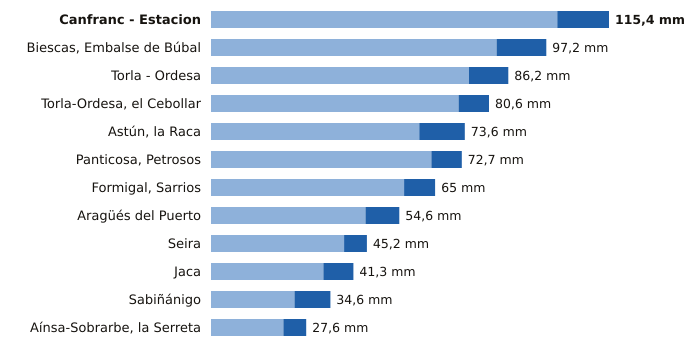

The data file committed next to this chart (first rows):
estacion, provincia, indicativo, mm_6_dias_anteriores, mm_hoy, mm_7_dias, horas_de_hoy
Canfranc - Estacion, Huesca, 9198X, 100.4, 15.0, 115.4, 18
Biescas, Embalse de Búbal, Huesca, 9453X, 82.8, 14.4, 97.2, 18
Torla - Ordesa, Huesca, 9814X, 74.8, 11.4, 86.2, 18
Torla-Ordesa, el Cebollar, Huesca, 9814I, 71.8, 8.8, 80.6, 18
Astún, la Raca, Huesca, 9195C, 60.4, 13.2, 73.6, 18
Panticosa, Petrosos, Huesca, 9451F, 63.9, 8.8, 72.7, 18
Formigal, Sarrios, Huesca, 9445L, 56.0, 9.0, 65.0, 18
Aragüés del Puerto, Huesca, 9208E, 44.8, 9.8, 54.6, 18
Seira, Huesca, 9843A, 38.6, 6.6, 45.2, 18
Jaca, Huesca, 9201X, 32.6, 8.7, 41.3, 18
Sabiñánigo, Huesca, 9460X, 24.2, 10.4, 34.6, 18
Aínsa-Sobrarbe, la Serreta, Huesca, 9808X, 21.0, 6.6, 27.6, 18
